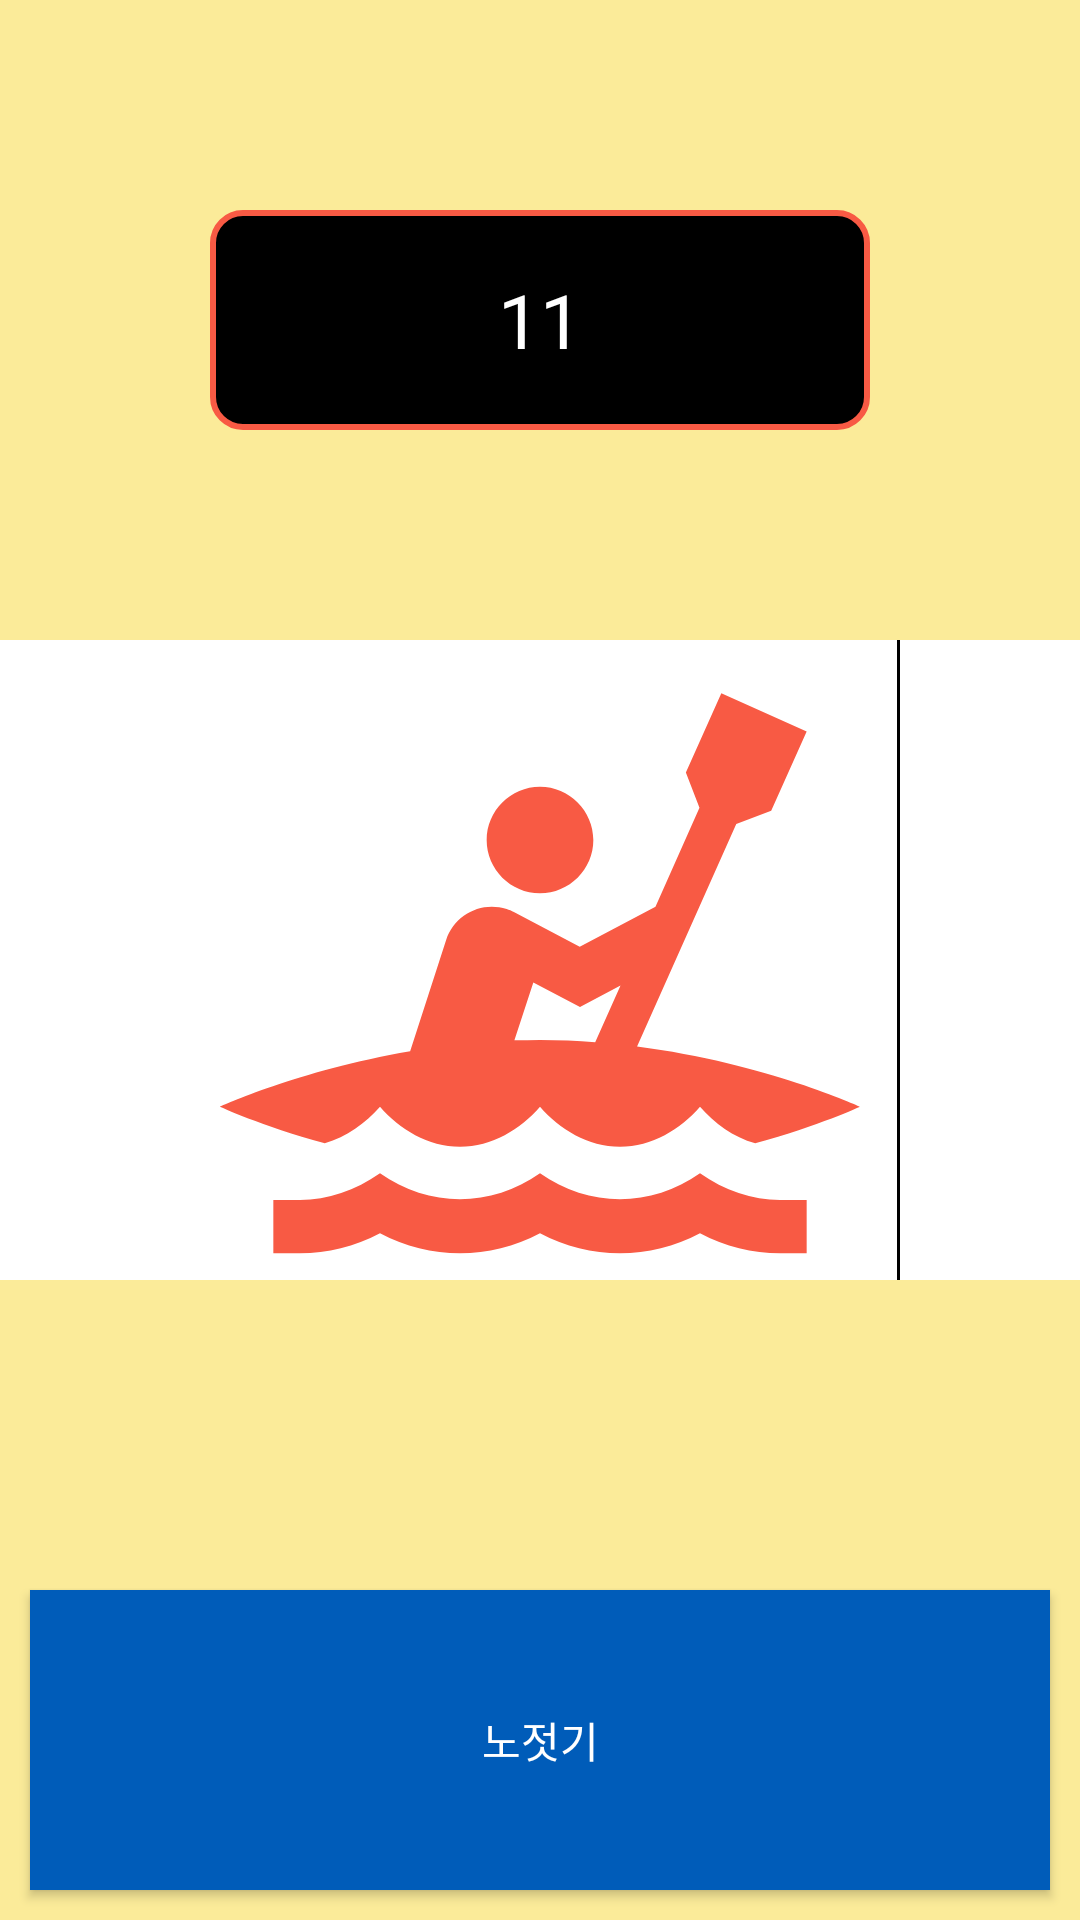

Layout XML and referenced resources for this Android screen:
<!-- AndroidManifest.xml: application theme Theme.Design.NoActionBar -->
<!-- res/layout/activity_main.xml -->
<?xml version="1.0" encoding="utf-8"?>
<androidx.constraintlayout.widget.ConstraintLayout xmlns:android="http://schemas.android.com/apk/res/android"
    xmlns:app="http://schemas.android.com/apk/res-auto"
    xmlns:tools="http://schemas.android.com/tools"
    android:layout_width="match_parent"
    android:layout_height="match_parent"
    android:background="@color/white"
    tools:context=".MainActivity">


    <View
        android:layout_width="1dp"
        android:layout_height="match_parent"
        android:background="@color/black"
        app:layout_constraintRight_toRightOf="parent"
        app:layout_constraintTop_toTopOf="parent"
        app:layout_constraintBottom_toBottomOf="parent"
        android:layout_marginRight="60dp"/>

    <LinearLayout
        android:layout_width="match_parent"
        android:layout_height="match_parent"
        android:orientation="vertical"
        app:layout_constraintBottom_toBottomOf="parent"
        app:layout_constraintLeft_toLeftOf="parent"
        app:layout_constraintRight_toRightOf="parent"
        app:layout_constraintTop_toTopOf="parent">


        <RelativeLayout
            android:layout_width="match_parent"
            android:layout_height="match_parent"
            android:background="@color/yellow"
            android:layout_weight="5">

            <LinearLayout
                android:layout_width="match_parent"
                android:layout_height="match_parent"
                android:layout_margin="70dp"
                android:gravity="center"
                android:orientation="horizontal"
                android:background="@drawable/item_layout_shape">

                <TextView
                    android:id="@+id/tv_title"
                    android:layout_width="wrap_content"
                    android:layout_height="wrap_content"
                    android:text="11"
                    android:textColor="@color/white"
                    android:textSize="25dp" />


            </LinearLayout>

        </RelativeLayout>
        <LinearLayout
            android:layout_width="match_parent"
            android:layout_height="match_parent"
            android:layout_weight="5">

            <ImageView
                android:id="@+id/iv_surfing"
                android:layout_width="wrap_content"
                android:layout_height="wrap_content"
                android:layout_gravity="bottom"
                android:src="@drawable/ic_baseline_kayaking_24" />

        </LinearLayout>


        <TextView
            android:layout_width="match_parent"
            android:layout_height="match_parent"
            android:layout_weight="5"
            android:background="@color/yellow"
            android:gravity="center"
            android:textColor="@color/black"
            android:textSize="20dp" />
    </LinearLayout>

    <Button
        android:id="@+id/btn_back"
        android:layout_width="50dp"
        android:layout_height="50dp"
        android:layout_margin="10dp"
        android:enabled="false"
        app:layout_constraintLeft_toLeftOf="parent"
        app:layout_constraintTop_toTopOf="parent"
        android:background="@drawable/ic_baseline_arrow_back_24"/>

    <Button
        android:id="@+id/btn_click"
        android:layout_width="match_parent"
        android:layout_height="100dp"
        android:background="@color/color_005cb9"
        android:text="노젓기"
        android:layout_margin="10dp"
        app:layout_constraintBottom_toBottomOf="parent"
        app:layout_constraintLeft_toLeftOf="parent"
        app:layout_constraintRight_toRightOf="parent" />



</androidx.constraintlayout.widget.ConstraintLayout>
<!-- resources referenced by this layout -->
<resources>
  <color name="black">#FF000000</color>
  <color name="color_005cb9">#005cb9</color>
  <color name="white">#FFFFFFFF</color>
  <color name="yellow">#FBEB99</color>
  <!-- drawable ic_baseline_kayaking_24 (drawable) -->
  <vector android:height="512dp" android:tint="@color/color_f85a44"
      android:viewportHeight="24" android:viewportWidth="24"
      android:width="512dp" xmlns:android="http://schemas.android.com/apk/res/android">
      <path android:fillColor="@android:color/white" android:pathData="M21,23c-1.03,0 -2.06,-0.25 -3,-0.75h0c-1.89,1 -4.11,1 -6,0c-1.89,1 -4.11,1 -6,0C5.05,22.75 4.03,23 3,23H2l0,-2h1c1.04,0 2.08,-0.35 3,-1c1.83,1.3 4.17,1.3 6,0c1.83,1.3 4.17,1.3 6,0c0.91,0.65 1.96,1 3,1h1v2H21zM12,5.5c-1.1,0 -2,0.9 -2,2s0.9,2 2,2s2,-0.9 2,-2S13.1,5.5 12,5.5zM24,17.5c0,0 -1.52,0.71 -3.93,1.37c-0.82,-0.23 -1.53,-0.75 -2.07,-1.37c-0.73,0.84 -1.8,1.5 -3,1.5s-2.27,-0.66 -3,-1.5c-0.73,0.84 -1.8,1.5 -3,1.5s-2.27,-0.66 -3,-1.5c-0.54,0.61 -1.25,1.13 -2.07,1.37C1.52,18.21 0,17.5 0,17.5s2.93,-1.36 7.13,-2.08l1.35,-4.17c0.31,-0.95 1.32,-1.47 2.27,-1.16c0.09,0.03 0.19,0.07 0.27,0.11l0,0l2.47,1.3l2.84,-1.5l1.65,-3.71l-0.51,-1.32L18.8,2L22,3.43L20.67,6.4l-1.31,0.5l-3.72,8.34C20.49,15.87 24,17.5 24,17.5zM15.02,12.96l-1.52,0.8l-1.75,-0.92l-0.71,2.17C11.36,15.01 11.68,15 12,15c0.71,0 1.4,0.03 2.07,0.08L15.02,12.96z"/>
  </vector>
  <!-- drawable item_layout_shape (drawable) -->
  <?xml version="1.0" encoding="utf-8"?>
  <shape xmlns:android="http://schemas.android.com/apk/res/android"
      android:shape="rectangle">
      <corners android:radius="10dp" />
      <solid android:color="@color/black" />
      <stroke android:width="2dp"
          android:color="@color/color_f85a44"/>
      <padding
          android:bottom="0dp"
          android:left="0dp"
          android:right="0dp"
          android:top="0dp" />
  </shape>
  <color name="color_f85a44">#f85a44</color>
</resources>
